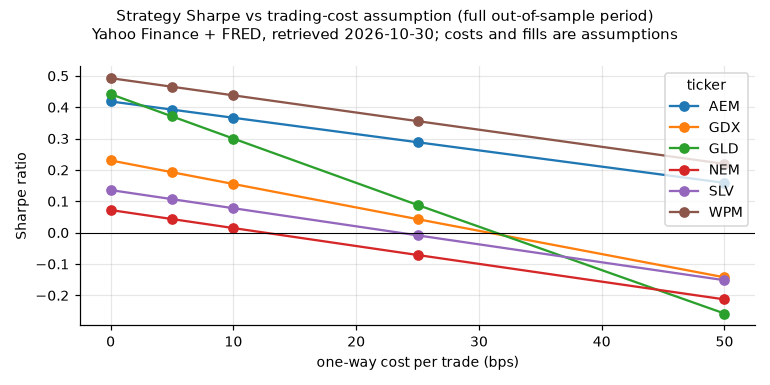

The data file committed next to this chart (first rows):
ticker, cost_bps, period, cagr, sharpe, costs_per_year
GLD, 0, full, 0.06839, 0.4419, 0.0
GLD, 0, holdout, 0.2596, 1.087, 0.0
GLD, 5, full, 0.05906, 0.3709, 0.00805
GLD, 5, holdout, 0.253, 1.058, 0.004592
GLD, 10, full, 0.04981, 0.3001, 0.01622
GLD, 10, holdout, 0.2464, 1.03, 0.009202
GLD, 25, full, 0.02253, 0.08843, 0.04138
GLD, 25, holdout, 0.2268, 0.9451, 0.02314
GLD, 50, full, -0.02135, -0.2578, 0.0854
GLD, 50, holdout, 0.1949, 0.8036, 0.04674
SLV, 0, full, 0.02775, 0.1359, 0.0
SLV, 0, holdout, 0.2536, 0.7897, 0.0
SLV, 5, full, 0.02281, 0.107, 0.004594
SLV, 5, holdout, 0.2508, 0.7819, 0.001984
SLV, 10, full, 0.01789, 0.07801, 0.009247
SLV, 10, holdout, 0.248, 0.774, 0.00397
SLV, 25, full, 0.003279, -0.008535, 0.02355
SLV, 25, holdout, 0.2396, 0.7505, 0.009936
SLV, 50, full, -0.02058, -0.1516, 0.04847
SLV, 50, holdout, 0.2258, 0.7113, 0.01991
GDX, 0, full, 0.04101, 0.2303, 0.0
GDX, 0, holdout, 0.2154, 1.045, 0.0
GDX, 5, full, 0.03609, 0.1928, 0.004579
GDX, 5, holdout, 0.2126, 1.031, 0.002144
GDX, 10, full, 0.03119, 0.1553, 0.009188
GDX, 10, holdout, 0.2098, 1.016, 0.004288
GDX, 25, full, 0.01664, 0.04313, 0.02318
GDX, 25, holdout, 0.2013, 0.9719, 0.01073
GDX, 50, full, -0.007112, -0.1424, 0.04696
GDX, 50, holdout, 0.1874, 0.8984, 0.02148
NEM, 0, full, 0.02047, 0.07222, 0.0
NEM, 0, holdout, 0.1356, 0.5615, 0.0
NEM, 5, full, 0.0168, 0.04344, 0.003563
NEM, 5, holdout, 0.1339, 0.5532, 0.001397
NEM, 10, full, 0.01315, 0.01471, 0.007147
NEM, 10, holdout, 0.1322, 0.545, 0.002793
NEM, 25, full, 0.002273, -0.07114, 0.01801
NEM, 25, holdout, 0.1272, 0.5201, 0.006977
NEM, 50, full, -0.01556, -0.2128, 0.03647
NEM, 50, holdout, 0.1188, 0.4786, 0.01394
AEM, 0, full, 0.06961, 0.4186, 0.0
AEM, 0, holdout, 0.2388, 0.9394, 0.0
AEM, 5, full, 0.06578, 0.3925, 0.003315
AEM, 5, holdout, 0.2361, 0.9287, 0.001837
AEM, 10, full, 0.06196, 0.3665, 0.006642
AEM, 10, holdout, 0.2334, 0.918, 0.003677
AEM, 25, full, 0.05059, 0.2885, 0.01669
AEM, 25, holdout, 0.2253, 0.886, 0.00921
AEM, 50, full, 0.03195, 0.1588, 0.03362
AEM, 50, holdout, 0.2119, 0.8326, 0.01848
WPM, 0, full, 0.07436, 0.4929, 0.0
WPM, 0, holdout, 0.1709, 0.7753, 0.0
WPM, 5, full, 0.07078, 0.4654, 0.002994
WPM, 5, holdout, 0.1695, 0.768, 0.001103
WPM, 10, full, 0.06721, 0.438, 0.006017
WPM, 10, holdout, 0.168, 0.7607, 0.002206
WPM, 25, full, 0.0566, 0.3558, 0.01525
WPM, 25, holdout, 0.1637, 0.7388, 0.005513
WPM, 50, full, 0.03918, 0.2193, 0.0312
WPM, 50, holdout, 0.1566, 0.7023, 0.01102
